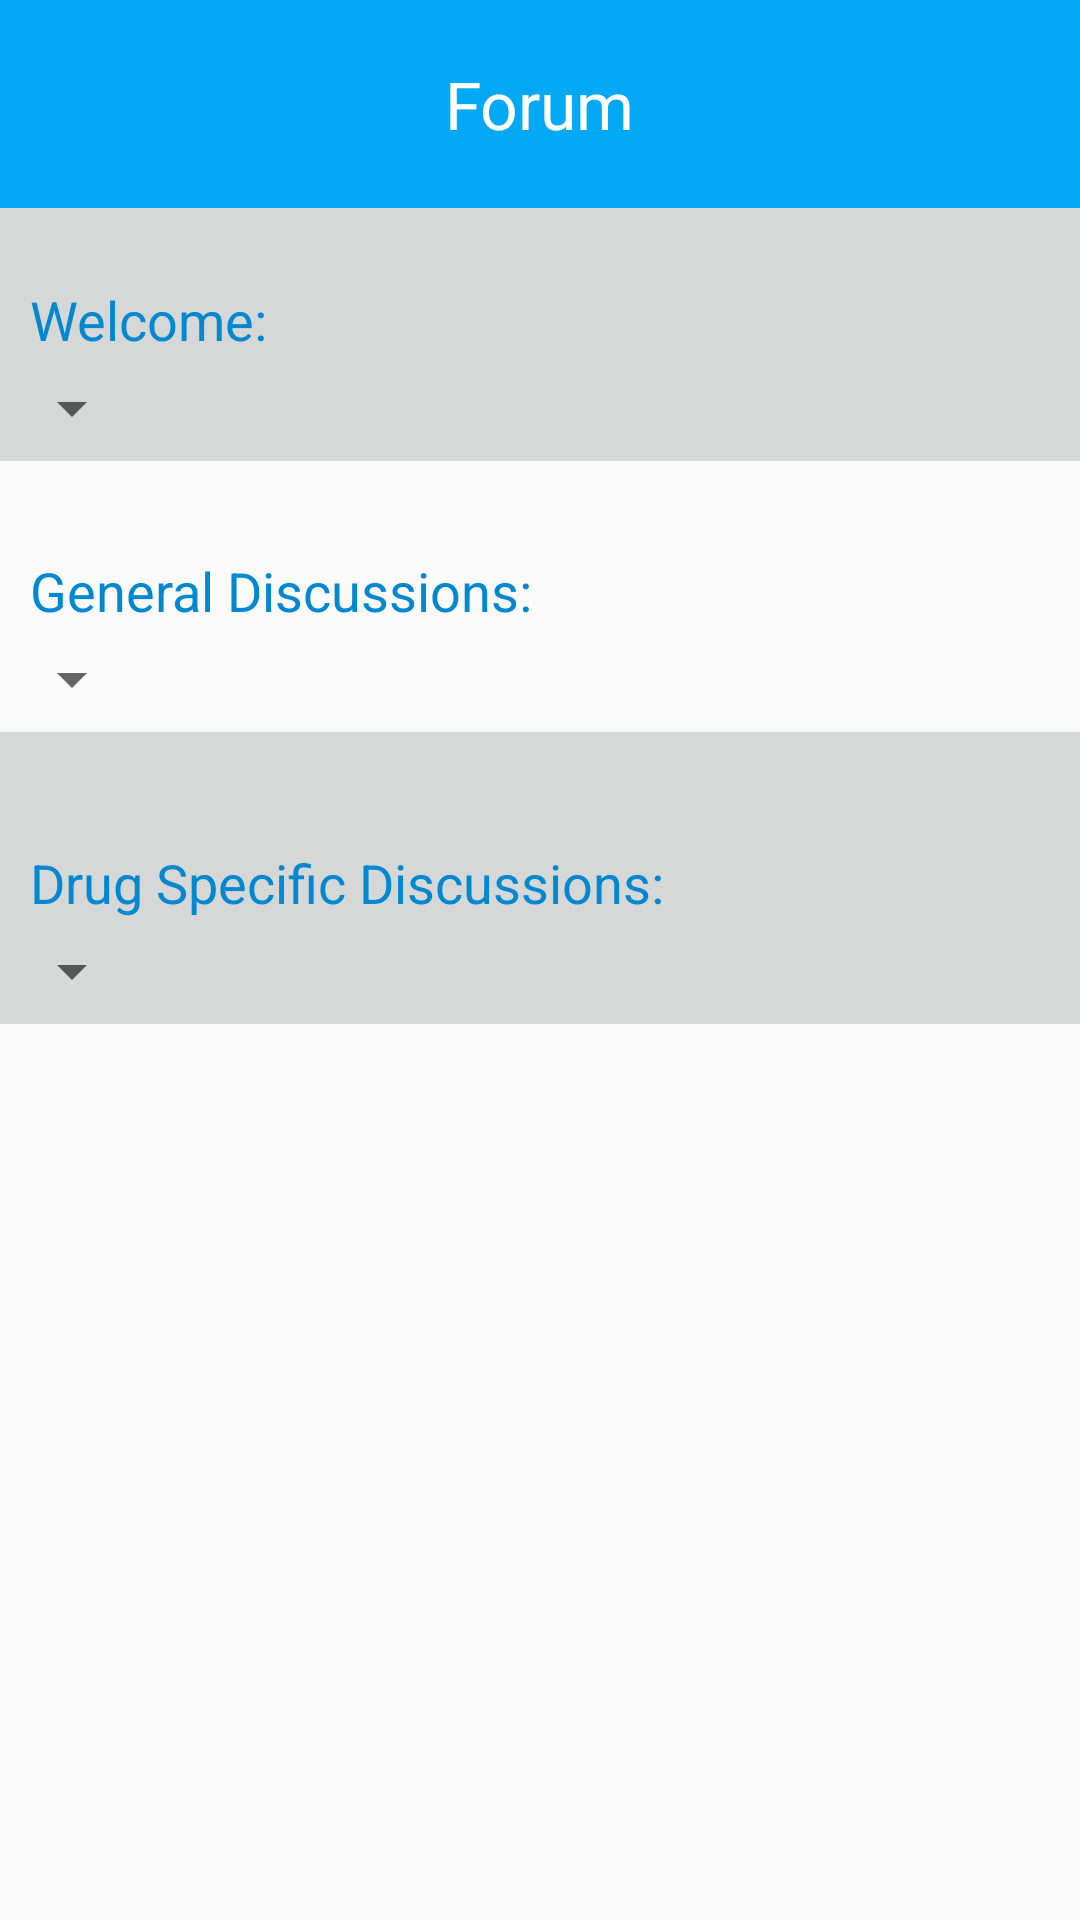

The Android layout XML behind this screen, and the referenced resources:
<!-- AndroidManifest.xml: application theme AppTheme -->
<!-- res/layout/activity_forum.xml -->
<?xml version="1.0" encoding="utf-8"?>
<RelativeLayout xmlns:android="http://schemas.android.com/apk/res/android"
    xmlns:tools="http://schemas.android.com/tools"
    android:layout_width="fill_parent"
    android:layout_height="fill_parent"
    tools:context=".ForumActivity">

    <ScrollView
        android:layout_width="match_parent"
        android:layout_height="match_parent">

        <LinearLayout
            android:orientation="vertical"
            android:layout_width="match_parent"
            android:layout_height="match_parent"
            android:layout_alignParentTop="true"
            android:layout_alignParentStart="true"
            android:baselineAligned="false"
            android:layout_alignParentEnd="true"
            android:id="@+id/linearLayout"
            android:background="@color/colorPrimary"
            android:paddingTop="20dp">

            <TextView
                android:layout_width="wrap_content"
                android:layout_height="wrap_content"
                android:textAppearance="?android:attr/textAppearanceLarge"
                android:text="Forum"
                android:id="@+id/txtForum"
                android:layout_gravity="center_horizontal"
                android:textColor="@color/colorText" />

            <RelativeLayout
                android:layout_width="match_parent"
                android:layout_height="match_parent">

                <LinearLayout
                    android:orientation="vertical"
                    android:layout_width="match_parent"
                    android:layout_height="wrap_content"
                    android:background="@color/button_material_light"
                    android:paddingTop="25dp"
                    android:layout_marginTop="20dp">

                    <TextView
                        android:layout_width="wrap_content"
                        android:layout_height="wrap_content"
                        android:textAppearance="?android:attr/textAppearanceMedium"
                        android:text="Welcome:"
                        android:id="@+id/txtWelcome"
                        android:paddingLeft="10dp"
                        android:textColor="@color/colorPrimaryDark" />

                    <Spinner
                        android:layout_width="wrap_content"
                        android:layout_height="wrap_content"
                        android:id="@+id/spnForumWelcome"
                        android:spinnerMode="dropdown"
                        android:layout_below="@+id/txtWelcome"
                        android:layout_alignParentStart="true"
                        android:paddingBottom="25dp"
                        android:paddingLeft="10dp"
                        android:paddingTop="10dp" />

                    <LinearLayout
                        android:orientation="vertical"
                        android:layout_width="match_parent"
                        android:layout_height="wrap_content"
                        android:background="@color/background_material_light">

                        <TextView
                            android:layout_width="wrap_content"
                            android:layout_height="wrap_content"
                            android:textAppearance="?android:attr/textAppearanceMedium"
                            android:text="General Discussions:"
                            android:id="@+id/txtGeneral"
                            android:layout_below="@+id/spnForumWelcome"
                            android:layout_alignParentStart="true"
                            android:layout_marginTop="31dp"
                            android:paddingLeft="10dp"
                            android:textColor="@color/colorPrimaryDark" />

                        <Spinner
                            android:layout_width="wrap_content"
                            android:layout_height="wrap_content"
                            android:id="@+id/spnForumGeneral"
                            android:spinnerMode="dropdown"
                            android:layout_alignParentStart="true"
                            android:layout_below="@+id/txtGeneral"
                            android:layout_alignParentLeft="true"
                            android:paddingBottom="25dp"
                            android:paddingLeft="10dp"
                            android:paddingTop="10dp" />

                        <LinearLayout
                            android:orientation="vertical"
                            android:layout_width="match_parent"
                            android:layout_height="match_parent"
                            android:background="@color/button_material_light">

                            <TextView
                                android:layout_width="wrap_content"
                                android:layout_height="wrap_content"
                                android:textAppearance="?android:attr/textAppearanceMedium"
                                android:text="Drug Specific Discussions:"
                                android:id="@+id/txtDrugSpecific"
                                android:layout_below="@+id/spnForumGeneral"
                                android:layout_alignParentStart="true"
                                android:layout_marginTop="38dp"
                                android:paddingLeft="10dp"
                                android:textColor="@color/colorPrimaryDark" />

                            <Spinner
                                android:layout_width="wrap_content"
                                android:layout_height="wrap_content"
                                android:id="@+id/spnForumDrug"
                                android:spinnerMode="dropdown"
                                android:layout_alignParentStart="true"
                                android:layout_below="@+id/txtDrugSpecific"
                                android:layout_alignParentLeft="true"
                                android:paddingBottom="25dp"
                                android:paddingLeft="10dp"
                                android:paddingTop="10dp" />

                        </LinearLayout>

                    </LinearLayout>
                </LinearLayout>

            </RelativeLayout>

        </LinearLayout>
    </ScrollView>
</RelativeLayout>
<!-- resources referenced by this layout -->
<resources>
  <color name="colorPrimary">#03a9f4</color>
  <color name="colorPrimaryDark">#0288d1</color>
  <color name="colorText">#ffffff</color>
  <style name="AppTheme" parent="Theme.AppCompat.Light.NoActionBar">
          
          <item name="colorPrimary">@color/colorPrimary</item>
          <item name="colorPrimaryDark">@color/colorPrimaryDark</item>
          <item name="colorAccent">@color/colorAccent</item>
      </style>
  <color name="colorAccent">#FF9800</color>
</resources>
